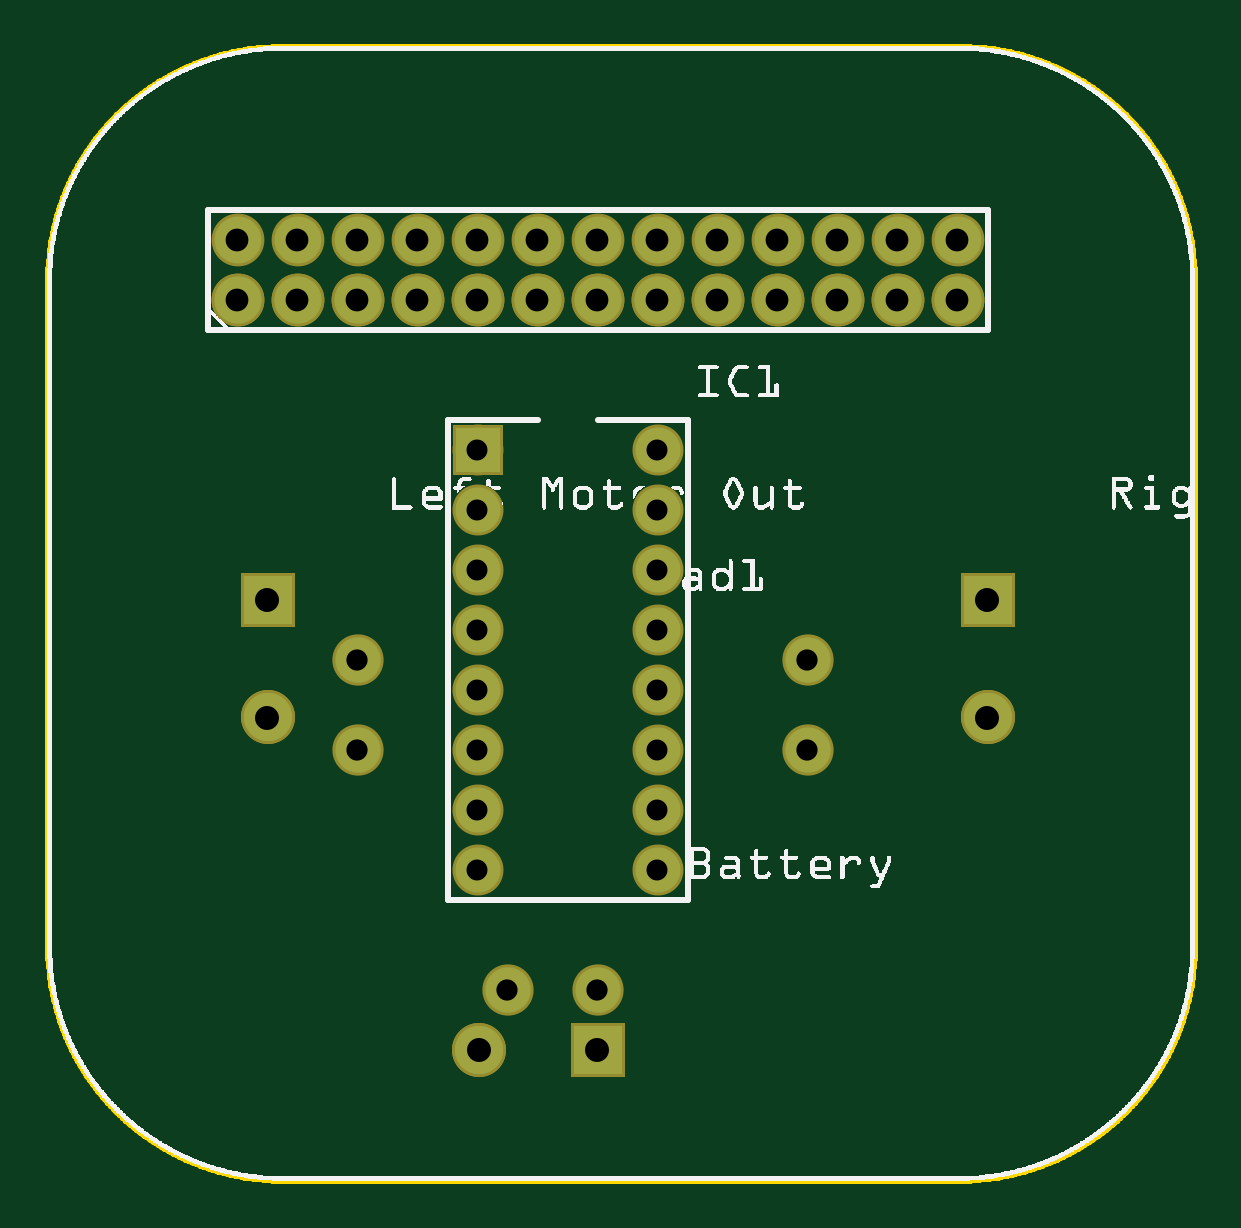
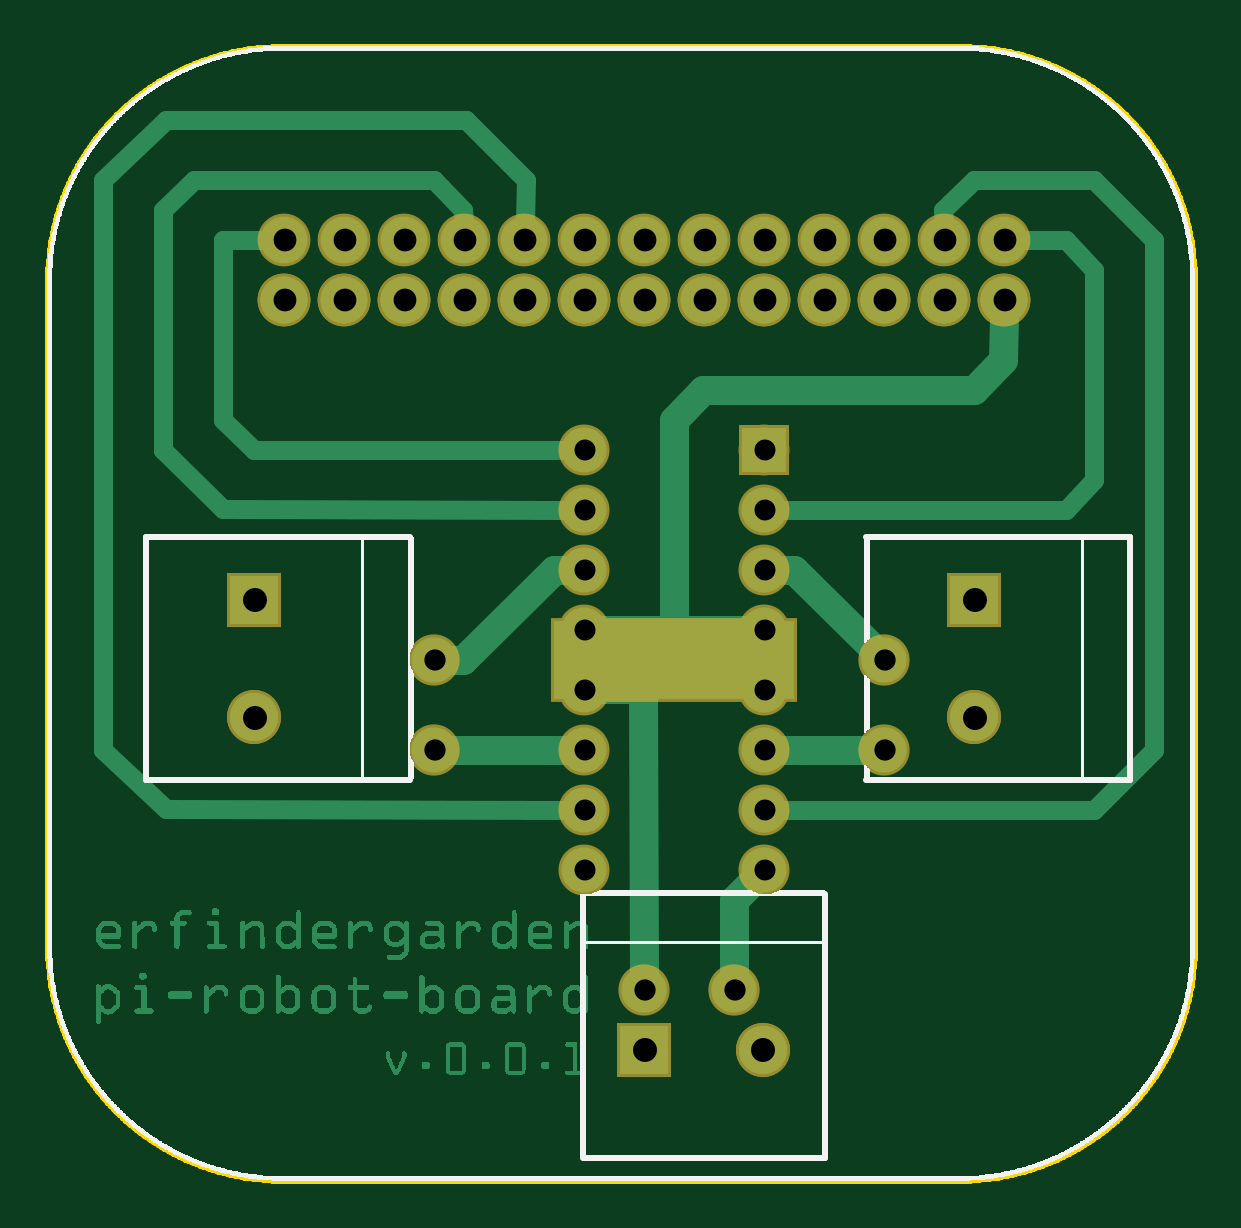
Circuit board: 8 layer files. Board 48.6 x 48.0 mm.
- outline: motor-board_contour.gm1 (54312 bytes)
- bottom_copper: motor-board_copperBottom.gbl (71412 bytes)
- top_copper: motor-board_copperTop.gtl (1534 bytes)
- drill: motor-board_drill.txt (975 bytes)
- bottom_mask: motor-board_maskBottom.gbs (1571 bytes)
- top_mask: motor-board_maskTop.gts (1530 bytes)
- bottom_silk: motor-board_silkBottom.gbo (131940 bytes)
- top_silk: motor-board_silkTop.gto (149412 bytes)

=== outline: motor-board_contour.gm1 (54312 bytes, source omitted) ===
=== bottom_copper: motor-board_copperBottom.gbl (71412 bytes, source omitted) ===
=== top_copper: motor-board_copperTop.gtl ===
G04 MADE WITH FRITZING*
G04 WWW.FRITZING.ORG*
G04 DOUBLE SIDED*
G04 HOLES PLATED*
G04 CONTOUR ON CENTER OF CONTOUR VECTOR*
%ASAXBY*%
%FSLAX23Y23*%
%MOIN*%
%OFA0B0*%
%SFA1.0B1.0*%
%ADD10C,0.078000*%
%ADD11C,0.075433*%
%ADD12C,0.075000*%
%ADD13C,0.080000*%
%ADD14R,0.075000X0.075000*%
%ADD15R,0.080000X0.080000*%
%LNCOPPER1*%
G90*
G70*
G54D10*
X317Y1470D03*
X417Y1470D03*
X517Y1470D03*
X617Y1470D03*
X717Y1470D03*
X817Y1470D03*
X917Y1470D03*
X1017Y1470D03*
X1117Y1470D03*
X1217Y1470D03*
X1317Y1470D03*
X1417Y1470D03*
X1517Y1470D03*
X317Y1470D03*
X417Y1470D03*
X517Y1470D03*
X617Y1470D03*
X717Y1470D03*
X817Y1470D03*
X917Y1470D03*
X1017Y1470D03*
X1117Y1470D03*
X1217Y1470D03*
X1317Y1470D03*
X1417Y1470D03*
X1517Y1470D03*
X1517Y1570D03*
X1417Y1570D03*
X1317Y1570D03*
X1217Y1570D03*
X1117Y1570D03*
X1017Y1570D03*
X917Y1570D03*
X817Y1570D03*
X717Y1570D03*
X617Y1570D03*
X517Y1570D03*
X417Y1570D03*
X317Y1570D03*
G54D11*
X1267Y870D03*
G54D12*
X717Y1220D03*
X1017Y1220D03*
X717Y1120D03*
X1017Y1120D03*
X717Y1020D03*
X1017Y1020D03*
X717Y920D03*
X1017Y920D03*
X717Y820D03*
X1017Y820D03*
X717Y720D03*
X1017Y720D03*
X717Y620D03*
X1017Y620D03*
X717Y520D03*
X1017Y520D03*
G54D11*
X1267Y720D03*
X517Y870D03*
X517Y720D03*
X767Y320D03*
X917Y320D03*
G54D13*
X1567Y970D03*
X1567Y774D03*
X1567Y970D03*
X1567Y774D03*
X367Y970D03*
X367Y774D03*
X367Y970D03*
X367Y774D03*
X917Y220D03*
X720Y220D03*
X917Y220D03*
X720Y220D03*
G54D14*
X717Y1220D03*
G54D15*
X1567Y970D03*
X1567Y970D03*
X367Y970D03*
X367Y970D03*
X917Y220D03*
X917Y220D03*
G04 End of Copper1*
M02*
=== drill: motor-board_drill.txt ===
; NON-PLATED HOLES START AT T1
; THROUGH (PLATED) HOLES START AT T100
M48
INCH
T100C0.035433
T101C0.038000
T102C0.040000
T103C0.035000
%
T100
X007666Y003203
X012666Y007203
X012666Y008703
X009166Y003203
X005166Y007203
X005166Y008703
T101
X015166Y014703
X013166Y014703
X004166Y015703
X006166Y015703
X008166Y015703
X003166Y015703
X005166Y015703
X007166Y015703
X009166Y015703
X011166Y015703
X010166Y015703
X012166Y015703
X014166Y015703
X013166Y015703
X015166Y015703
X008166Y014703
X006166Y014703
X004166Y014703
X009166Y014703
X007166Y014703
X005166Y014703
X003166Y014703
X011166Y014703
X014166Y014703
X012166Y014703
X010166Y014703
T102
X015666Y007735
X009166Y002203
X007198Y002203
X003666Y009703
X003666Y007735
X015666Y009703
T103
X007166Y008203
X010166Y007203
X007166Y012203
X010166Y011203
X007166Y009203
X010166Y008203
X010166Y012203
X010166Y009203
X007166Y005203
X007166Y006203
X010166Y005203
X007166Y010203
X007166Y007203
X010166Y006203
X007166Y011203
X010166Y010203
T00
M30

=== bottom_mask: motor-board_maskBottom.gbs ===
G04 MADE WITH FRITZING*
G04 WWW.FRITZING.ORG*
G04 DOUBLE SIDED*
G04 HOLES PLATED*
G04 CONTOUR ON CENTER OF CONTOUR VECTOR*
%ASAXBY*%
%FSLAX23Y23*%
%MOIN*%
%OFA0B0*%
%SFA1.0B1.0*%
%ADD10C,0.085000*%
%ADD11C,0.088000*%
%ADD12C,0.085433*%
%ADD13C,0.090000*%
%ADD14R,0.085000X0.085000*%
%ADD15R,0.410000X0.139630*%
%ADD16R,0.090000X0.090000*%
%LNMASK0*%
G90*
G70*
G54D10*
X717Y1220D03*
X1017Y1220D03*
X717Y1120D03*
X1017Y1120D03*
X717Y1020D03*
X1017Y1020D03*
X717Y920D03*
X1017Y920D03*
X717Y820D03*
X1017Y820D03*
X717Y720D03*
X1017Y720D03*
X717Y620D03*
X1017Y620D03*
X717Y520D03*
X1017Y520D03*
G54D11*
X317Y1470D03*
X417Y1470D03*
X517Y1470D03*
X617Y1470D03*
X717Y1470D03*
X817Y1470D03*
X917Y1470D03*
X1017Y1470D03*
X1117Y1470D03*
X1217Y1470D03*
X1317Y1470D03*
X1417Y1470D03*
X1517Y1470D03*
X317Y1470D03*
X417Y1470D03*
X517Y1470D03*
X617Y1470D03*
X717Y1470D03*
X817Y1470D03*
X917Y1470D03*
X1017Y1470D03*
X1117Y1470D03*
X1217Y1470D03*
X1317Y1470D03*
X1417Y1470D03*
X1517Y1470D03*
X1517Y1570D03*
X1417Y1570D03*
X1317Y1570D03*
X1217Y1570D03*
X1117Y1570D03*
X1017Y1570D03*
X917Y1570D03*
X817Y1570D03*
X717Y1570D03*
X617Y1570D03*
X517Y1570D03*
X417Y1570D03*
X317Y1570D03*
G54D12*
X1267Y870D03*
X1267Y720D03*
X517Y870D03*
X517Y720D03*
X767Y320D03*
X917Y320D03*
G54D13*
X1567Y970D03*
X1567Y774D03*
X1567Y970D03*
X1567Y774D03*
X367Y970D03*
X367Y774D03*
X367Y970D03*
X367Y774D03*
X917Y220D03*
X720Y220D03*
X917Y220D03*
X720Y220D03*
G54D14*
X717Y1220D03*
G54D15*
X867Y870D03*
G54D16*
X1567Y970D03*
X1567Y970D03*
X367Y970D03*
X367Y970D03*
X917Y220D03*
X917Y220D03*
G04 End of Mask0*
M02*
=== top_mask: motor-board_maskTop.gts ===
G04 MADE WITH FRITZING*
G04 WWW.FRITZING.ORG*
G04 DOUBLE SIDED*
G04 HOLES PLATED*
G04 CONTOUR ON CENTER OF CONTOUR VECTOR*
%ASAXBY*%
%FSLAX23Y23*%
%MOIN*%
%OFA0B0*%
%SFA1.0B1.0*%
%ADD10C,0.088000*%
%ADD11C,0.085433*%
%ADD12C,0.085000*%
%ADD13C,0.090000*%
%ADD14R,0.085000X0.085000*%
%ADD15R,0.090000X0.090000*%
%LNMASK1*%
G90*
G70*
G54D10*
X317Y1470D03*
X417Y1470D03*
X517Y1470D03*
X617Y1470D03*
X717Y1470D03*
X817Y1470D03*
X917Y1470D03*
X1017Y1470D03*
X1117Y1470D03*
X1217Y1470D03*
X1317Y1470D03*
X1417Y1470D03*
X1517Y1470D03*
X317Y1470D03*
X417Y1470D03*
X517Y1470D03*
X617Y1470D03*
X717Y1470D03*
X817Y1470D03*
X917Y1470D03*
X1017Y1470D03*
X1117Y1470D03*
X1217Y1470D03*
X1317Y1470D03*
X1417Y1470D03*
X1517Y1470D03*
X1517Y1570D03*
X1417Y1570D03*
X1317Y1570D03*
X1217Y1570D03*
X1117Y1570D03*
X1017Y1570D03*
X917Y1570D03*
X817Y1570D03*
X717Y1570D03*
X617Y1570D03*
X517Y1570D03*
X417Y1570D03*
X317Y1570D03*
G54D11*
X1267Y870D03*
G54D12*
X717Y1220D03*
X1017Y1220D03*
X717Y1120D03*
X1017Y1120D03*
X717Y1020D03*
X1017Y1020D03*
X717Y920D03*
X1017Y920D03*
X717Y820D03*
X1017Y820D03*
X717Y720D03*
X1017Y720D03*
X717Y620D03*
X1017Y620D03*
X717Y520D03*
X1017Y520D03*
G54D11*
X1267Y720D03*
X517Y870D03*
X517Y720D03*
X767Y320D03*
X917Y320D03*
G54D13*
X1567Y970D03*
X1567Y774D03*
X1567Y970D03*
X1567Y774D03*
X367Y970D03*
X367Y774D03*
X367Y970D03*
X367Y774D03*
X917Y220D03*
X720Y220D03*
X917Y220D03*
X720Y220D03*
G54D14*
X717Y1220D03*
G54D15*
X1567Y970D03*
X1567Y970D03*
X367Y970D03*
X367Y970D03*
X917Y220D03*
X917Y220D03*
G04 End of Mask1*
M02*
=== bottom_silk: motor-board_silkBottom.gbo (131940 bytes, source omitted) ===
=== top_silk: motor-board_silkTop.gto (149412 bytes, source omitted) ===
